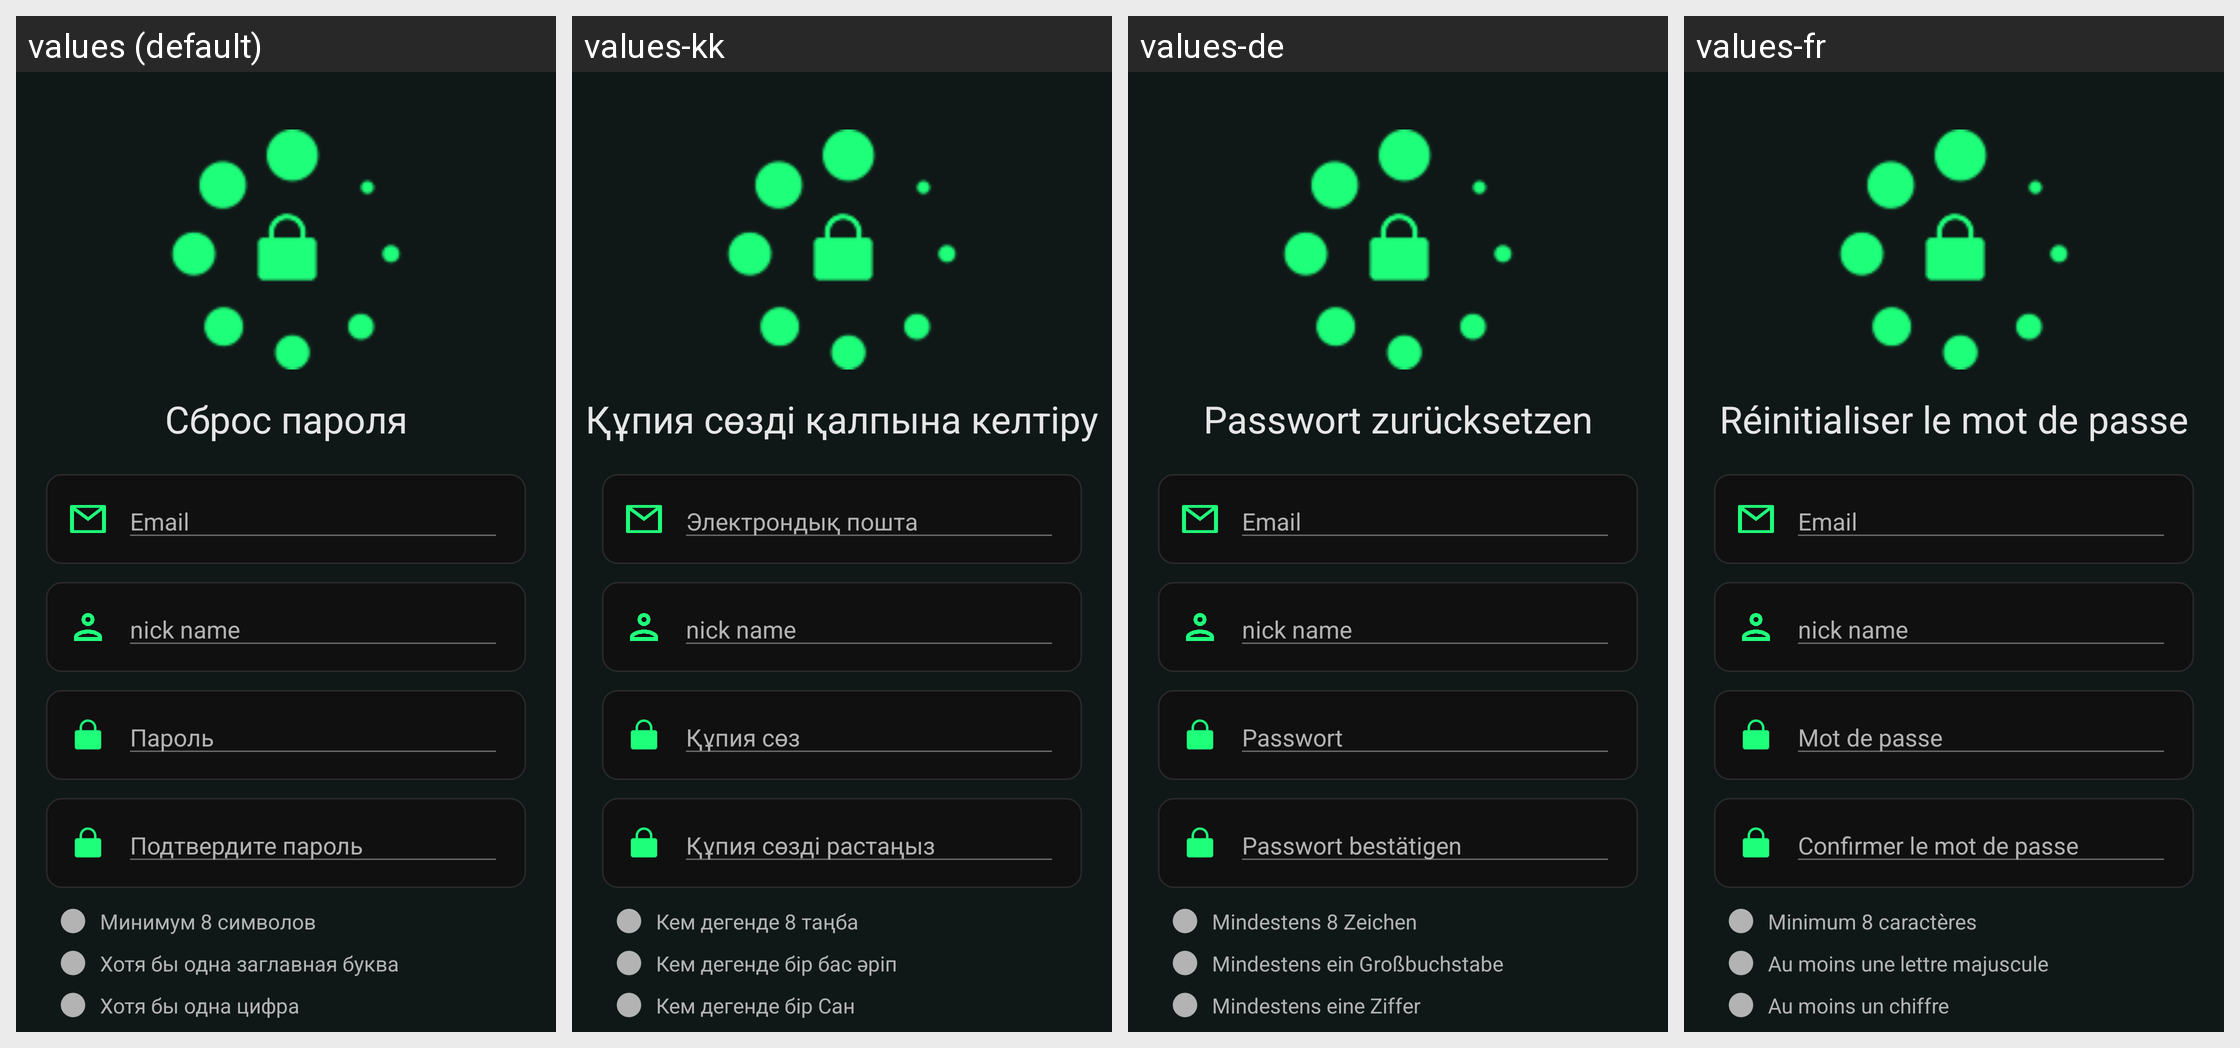

For this localized Android screen grid, give each drawn string resource with its value in every locale shown.
Android screen res/layout/activity_forgot_password.xml rendered under 4 locales, left to right: values (default), values-kk, values-de, values-fr. Device: Nexus 5 (rendered at 1080×1920; each locale shown at half size, 540×960, under a caption strip naming it); theme Theme.Planova.
Other locales in the repository, not shown: values-en.
Strings drawn on this screen, with the default value and each locale's value (text and hints the layout hard-codes, and strings that could not be matched under every locale, appear in the picture but are not listed):

reset_password
  values: Сброс пароля
  values-kk: Құпия сөзді қалпына келтіру
  values-de: Passwort zurücksetzen
  values-fr: Réinitialiser le mot de passe

email
  values: Email
  values-kk: Электрондық пошта
  values-de: Email
  values-fr: Email

nick_name
  values: nick name
  values-kk: nick name
  values-de: nick name
  values-fr: nick name

password
  values: Пароль
  values-kk: Құпия сөз
  values-de: Passwort
  values-fr: Mot de passe

confirm_password
  values: Подтвердите пароль
  values-kk: Құпия сөзді растаңыз
  values-de: Passwort bestätigen
  values-fr: Confirmer le mot de passe

treb1
  values: Минимум 8 символов
  values-kk: Кем дегенде 8 таңба
  values-de: Mindestens 8 Zeichen
  values-fr: Minimum 8 caractères

treb2
  values: Хотя бы одна заглавная буква
  values-kk: Кем дегенде бір бас әріп
  values-de: Mindestens ein Großbuchstabe
  values-fr: Au moins une lettre majuscule

treb3
  values: Хотя бы одна цифра
  values-kk: Кем дегенде бір Сан
  values-de: Mindestens eine Ziffer
  values-fr: Au moins un chiffre
